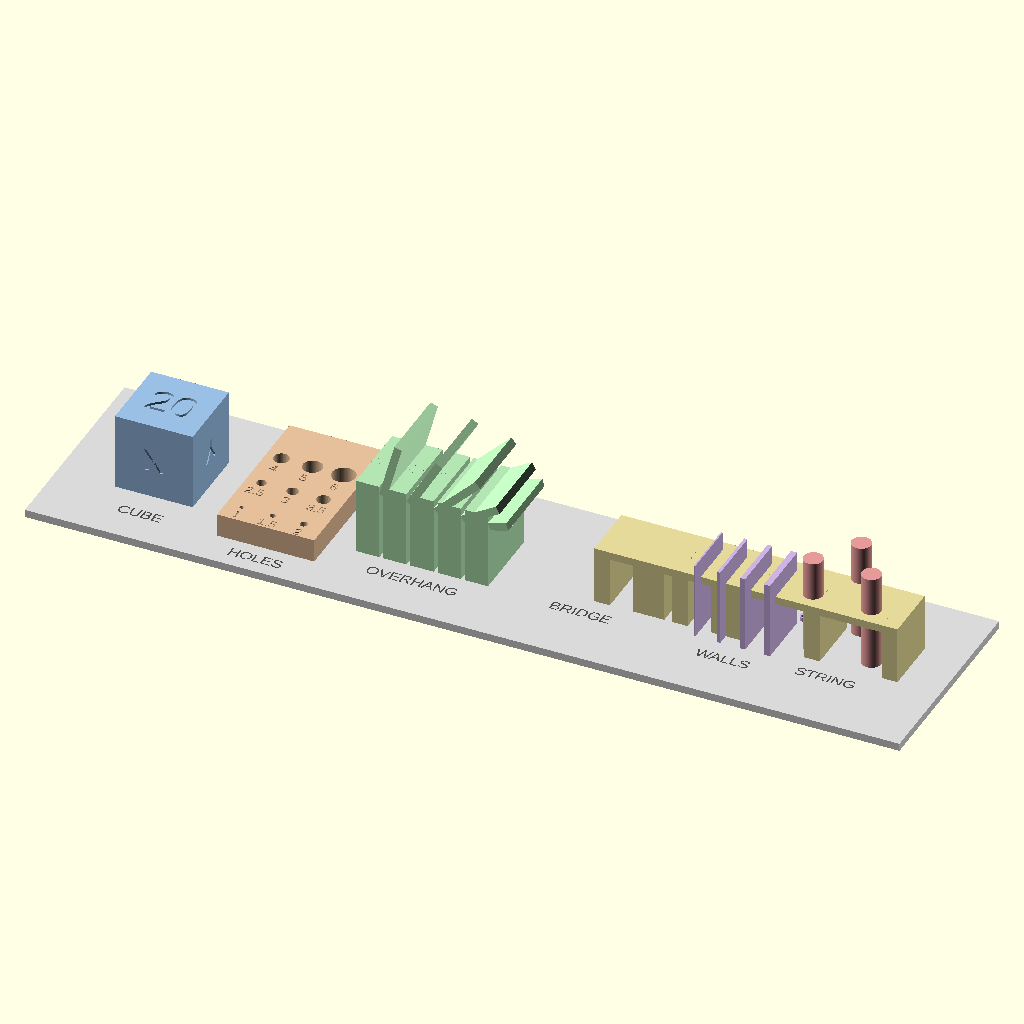
Cell 1: rendered with the file's own defaults.
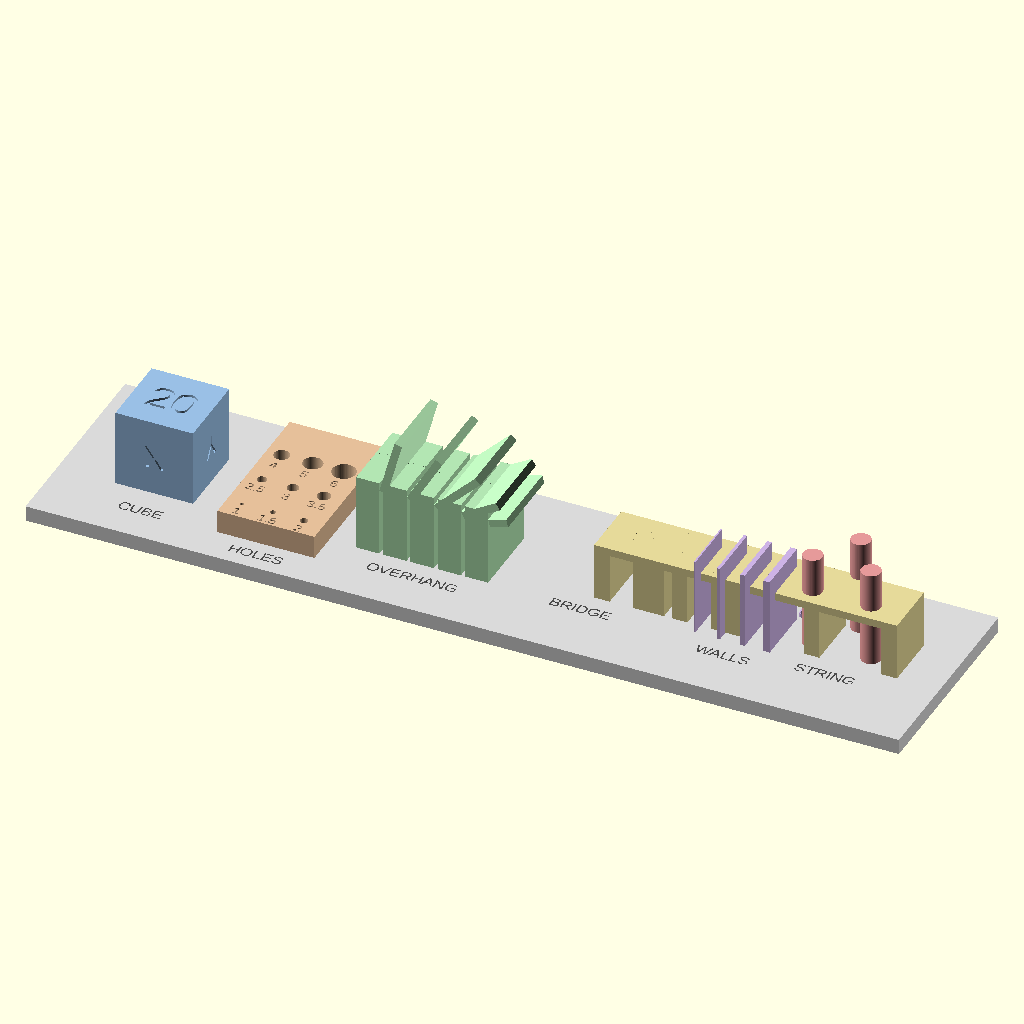
Cell 2: the same model with base_h = 4.
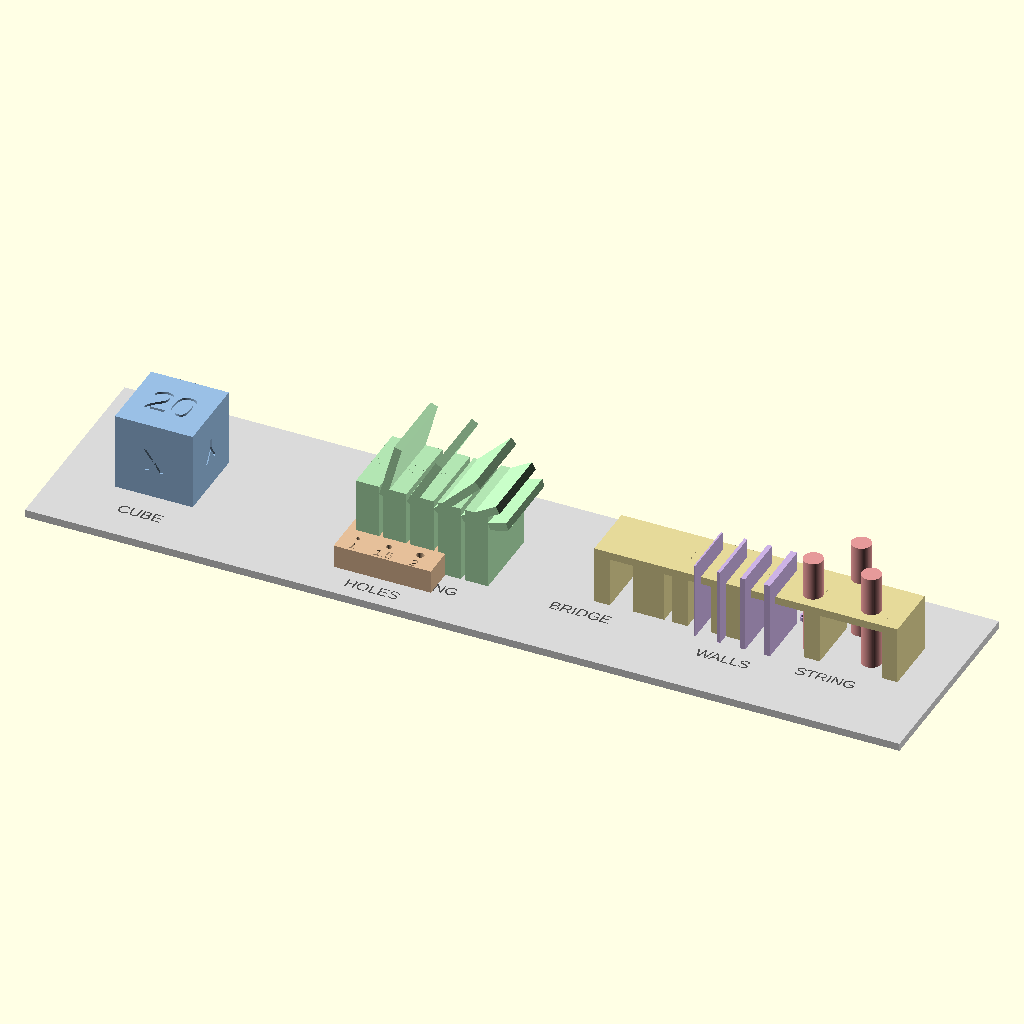
Cell 3 — holes_x set to 60, the other parameters unchanged.
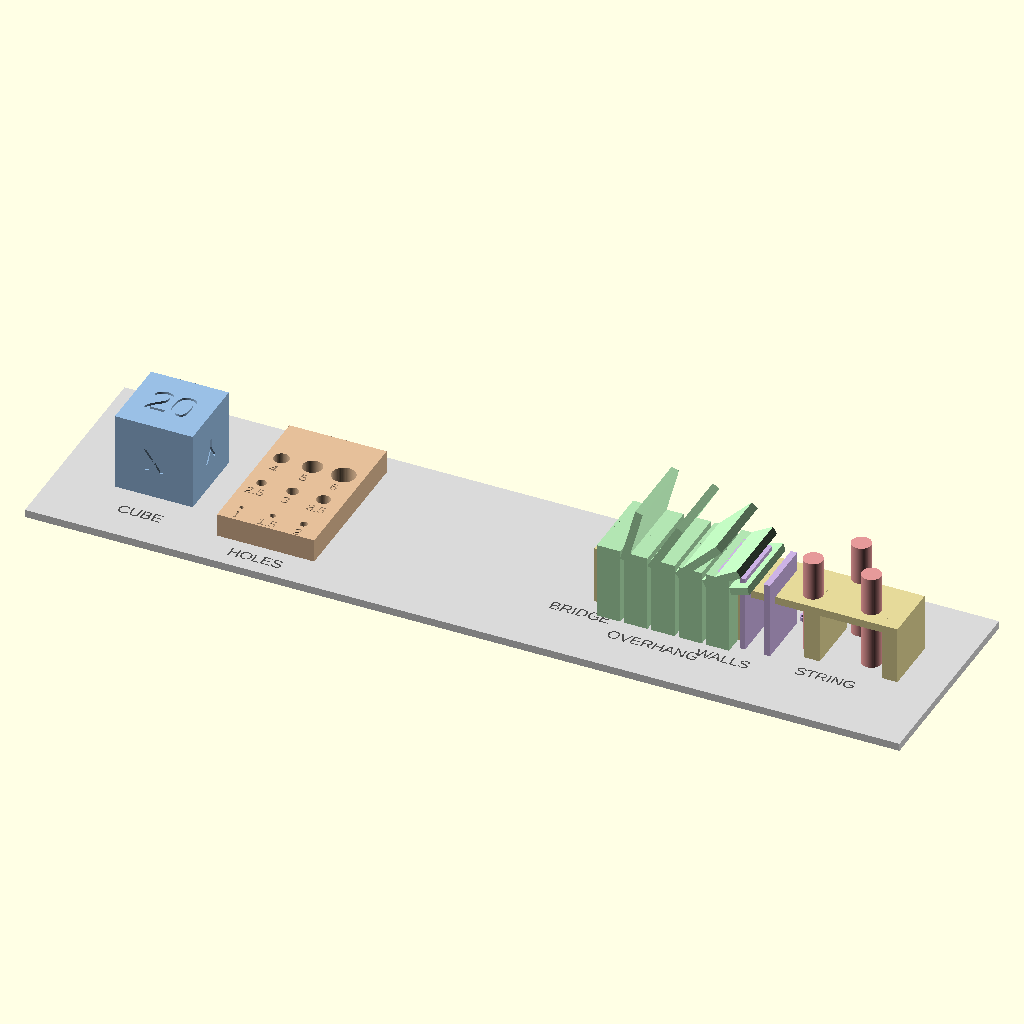
Cell 4 — overhang_x set to 124, the other parameters unchanged.
The same orthographic view direction (rotation 55°, 0°, 25°; colour scheme Cornfield) for every cell, with the view re-fitted per cell, so scale and position can differ between cells.
The OpenSCAD source (educational_models/print_test_suite.scad):
/*
 * FDM Print Calibration Test Suite — Educational Example
 *
 * A single-print calibration model that tests the key capabilities
 * of any FDM printer.  Print this when setting up a new printer,
 * switching filaments, or diagnosing quality issues.
 *
 * Sections (left to right):
 *   1. Dimensional accuracy cube (20×20×20mm)
 *   2. Tolerance test holes (1mm–6mm in 0.5mm steps)
 *   3. Overhang angle test (15° to 75° in 15° steps)
 *   4. Bridging span test (10mm, 20mm, 30mm, 40mm gaps)
 *   5. Thin wall test (0.4mm, 0.8mm, 1.2mm, 1.6mm walls)
 *   6. Retraction / stringing test (two columns with gap)
 *
 * Demonstrates:
 *   - Tolerances and clearance calibration
 *   - Overhang behavior without supports
 *   - Bridging capability
 *   - Thin wall printing limits
 *   - Retraction tuning
 *
 * Related tools:
 *   openscad_render(scad_file="print_test_suite.scad")
 *   mesh_analyze(stl_file="print_test_suite.stl")
 *   cad_troubleshoot(symptom="stringing")
 *   cad_explain("overhangs")
 *   cad_best_practices("calibration")
 */

$fn = 60;

// ── Layout ──
section_gap = 8;    // mm between test sections
base_h      = 2;    // mm — common base plate height
label_depth = 0.6;  // mm — engraved text depth

// ── Section positions (X offsets) ──
cube_x      = 0;
holes_x     = 30;
overhang_x  = 62;
bridge_x    = 100;
thin_x      = 148;
string_x    = 175;

total_length = string_x + 30;


// ══════════════════════════════════════════════
// SHARED BASE PLATE
// ══════════════════════════════════════════════

color([0.85, 0.85, 0.85])
translate([total_length/2 - 5, 20, base_h/2])
    cube([total_length + 20, 55, base_h], center=true);


// ══════════════════════════════════════════════
// 1. DIMENSIONAL ACCURACY CUBE (20mm)
// ══════════════════════════════════════════════

module accuracy_cube() {
    size = 20;
    difference() {
        translate([0, 0, base_h])
            cube([size, size, size]);

        // Engraved "20" on top face
        translate([size/2, size/2, base_h + size - label_depth + 0.01])
            linear_extrude(label_depth)
            text("20", size=8, halign="center", valign="center");

        // X marker on front face
        translate([size/2, -0.01, base_h + size/2])
            rotate([-90, 0, 0])
            linear_extrude(label_depth)
            text("X", size=6, halign="center", valign="center");

        // Y marker on side face
        translate([size + 0.01, size/2, base_h + size/2])
            rotate([0, -90, 0])
            rotate([0, 0, 90])
            linear_extrude(label_depth)
            text("Y", size=6, halign="center", valign="center");
    }
}

color([0.6, 0.75, 0.9])
translate([cube_x, 10, 0])
    accuracy_cube();


// ══════════════════════════════════════════════
// 2. TOLERANCE TEST HOLES
// ══════════════════════════════════════════════

module tolerance_holes() {
    block_w = 25;
    block_d = 40;
    block_h = 6;
    hole_sizes = [1, 1.5, 2, 2.5, 3, 3.5, 4, 5, 6];
    cols = 3;
    rows = 3;
    x_sp = 8;
    y_sp = 11;

    difference() {
        translate([0, 0, base_h])
            cube([block_w, block_d, block_h]);

        for (i = [0:len(hole_sizes)-1]) {
            col = i % cols;
            row = floor(i / cols);
            d = hole_sizes[i];
            translate([4 + col * x_sp, 5 + row * y_sp, base_h - 0.1])
                cylinder(d=d, h=block_h + 0.2);

            // Size label below each hole
            translate([4 + col * x_sp, 5 + row * y_sp - d/2 - 2.5,
                       base_h + block_h - label_depth + 0.01])
                linear_extrude(label_depth)
                text(str(d), size=2.5, halign="center", valign="center");
        }
    }
}

color([0.9, 0.75, 0.6])
translate([holes_x, 2, 0])
    tolerance_holes();


// ══════════════════════════════════════════════
// 3. OVERHANG ANGLE TEST
// ══════════════════════════════════════════════

module overhang_test() {
    angles = [15, 30, 45, 60, 75];
    step_w = 6;
    step_d = 20;
    step_h = 18;

    for (i = [0:len(angles)-1]) {
        a = angles[i];
        translate([i * (step_w + 1), 0, base_h]) {
            // Vertical pillar
            cube([step_w, step_d, step_h]);

            // Overhang surface at the specified angle
            translate([0, 0, step_h])
                rotate([0, 0, 0])
                linear_extrude(2)
                polygon([
                    [0, 0],
                    [step_w, 0],
                    [step_w, step_d],
                    [0, step_d],
                ]);

            oh_len = step_h * tan(90 - a);
            clamped_len = min(oh_len, 15);
            translate([step_w, 0, step_h])
                rotate([0, a, 0])
                cube([2, step_d, clamped_len]);

            // Angle label on top
            translate([step_w/2, step_d/2, step_h + 2.01 - label_depth])
                linear_extrude(label_depth)
                text(str(a, "°"), size=3, halign="center", valign="center");
        }
    }
}

color([0.7, 0.9, 0.7])
translate([overhang_x, 10, 0])
    overhang_test();


// ══════════════════════════════════════════════
// 4. BRIDGING SPAN TEST
// ══════════════════════════════════════════════

module bridge_test() {
    spans = [10, 20, 30, 40];
    pillar_w = 4;
    pillar_d = 15;
    pillar_h = 15;
    bridge_t = 2;

    cursor_x = 0;
    for (i = [0:len(spans)-1]) {
        span = spans[i];

        translate([cursor_x + i * (pillar_w + spans[max(0, i-1)] + pillar_w + 2) * (i > 0 ? 0 : 1), 0, base_h]) {
            // Recalculate x position
        }
    }

    // Simpler layout: each bridge section placed sequentially
    x_pos = 0;
    for (i = [0:len(spans)-1]) {
        span = spans[i];
        translate([x_pos, 0, base_h]) {
            // Left pillar
            cube([pillar_w, pillar_d, pillar_h]);

            // Right pillar
            translate([pillar_w + span, 0, 0])
                cube([pillar_w, pillar_d, pillar_h]);

            // Bridge span on top
            translate([pillar_w, 0, pillar_h - bridge_t])
                cube([span, pillar_d, bridge_t]);

            // Span label
            translate([pillar_w + span/2, pillar_d/2,
                       pillar_h + 0.01 - label_depth])
                linear_extrude(label_depth)
                text(str(span), size=3.5, halign="center", valign="center");
        }
        x_pos = x_pos + pillar_w * 2 + span + 3;
    }
}

color([0.9, 0.85, 0.6])
translate([bridge_x, 15, 0])
    bridge_test();


// ══════════════════════════════════════════════
// 5. THIN WALL TEST
// ══════════════════════════════════════════════

module thin_wall_test() {
    widths = [0.4, 0.8, 1.2, 1.6];
    wall_h = 20;
    wall_d = 15;
    gap    = 4;

    for (i = [0:len(widths)-1]) {
        w = widths[i];
        translate([i * (2 + gap), 0, base_h]) {
            cube([w, wall_d, wall_h]);

            // Width label at base
            translate([w/2, wall_d + 1, 0])
                linear_extrude(1)
                text(str(w), size=2.5, halign="center");
        }
    }
}

color([0.8, 0.7, 0.9])
translate([thin_x, 12, 0])
    thin_wall_test();


// ══════════════════════════════════════════════
// 6. RETRACTION / STRINGING TEST
// ══════════════════════════════════════════════

module stringing_test() {
    col_d  = 5;
    col_h  = 25;
    gap    = 15;

    // Two columns separated by a gap — strings appear between them
    translate([0, 0, base_h]) {
        cylinder(d=col_d, h=col_h);
        translate([gap, 0, 0])
            cylinder(d=col_d, h=col_h);

        // Third column offset for triangle pattern
        translate([gap/2, gap * 0.7, 0])
            cylinder(d=col_d, h=col_h);
    }
}

color([0.9, 0.6, 0.6])
translate([string_x, 20, 0])
    stringing_test();


// ══════════════════════════════════════════════
// SECTION LABELS (engraved into base plate)
// ══════════════════════════════════════════════

module base_label(pos, label) {
    translate([pos[0], pos[1], base_h - label_depth + 0.01])
        color([0.3, 0.3, 0.3])
        linear_extrude(label_depth)
        text(label, size=3, halign="center");
}

base_label([cube_x + 10,  1], "CUBE");
base_label([holes_x + 12, -4], "HOLES");
base_label([overhang_x + 17, 3], "OVERHANG");
base_label([bridge_x + 20, 8], "BRIDGE");
base_label([thin_x + 10,  5], "WALLS");
base_label([string_x + 8, 8], "STRING");
Parameter table extracted from the source (name, type, default, range or options):
section_gap: number, default 8
base_h: number, default 2
label_depth: number, default 0.6
cube_x: number, default 0
holes_x: number, default 30
overhang_x: number, default 62
bridge_x: number, default 100
thin_x: number, default 148
string_x: number, default 175
